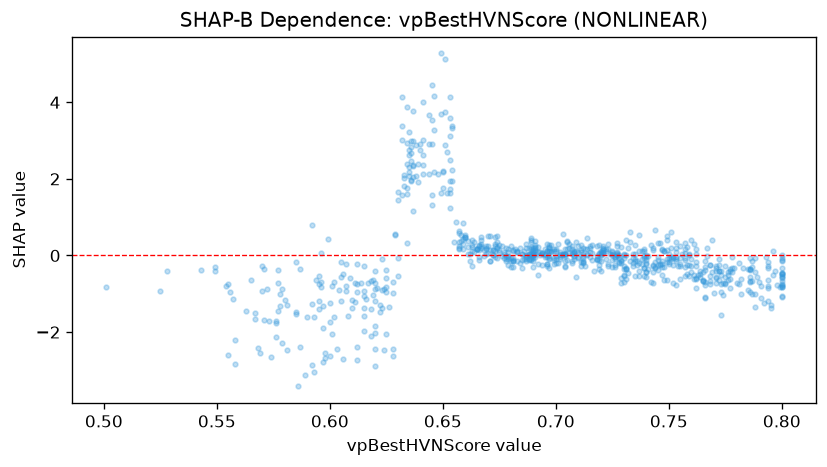

Values plotted in this chart, from the file beside it:
feature_value, shap_value
0.638, 2.872
0.737, -0.2081
0.748, 0.1167
0.771, -0.7061
0.653, 1.625
0.728, 0.02328
0.708, -0.004641
0.8, -0.6773
0.753, 0.09501
0.683, 0.09546
0.732, 0.2006
0.773, -0.9614
0.712, -0.192
0.649, 3.693
0.771, -0.5594
0.666, 0.2451
0.74, -0.572
0.685, -0.1303
0.692, 0.2253
0.719, 0.2706
0.739, -0.3147
0.719, 0.0421
0.69, 0.1079
0.755, 0.2419
0.673, 0.3127
0.718, -0.1186
0.634, 3.879
0.707, 0.169
0.749, 0.4163
0.66, 0.4776
0.754, -0.2688
0.709, 0.1261
0.787, -0.6663
0.729, -0.1527
0.762, 0.1813
0.685, 0.03428
0.794, -0.8442
0.739, -0.002328
0.667, 0.4842
0.794, -0.2824
0.737, 0.1099
0.761, -0.5074
0.601, -2.04
0.688, 0.2027
0.681, 0.13
0.747, -0.2188
0.725, 0.1246
0.612, -2.723
0.787, -0.2898
0.796, -0.5186
0.691, 0.1394
0.696, -0.2637
0.762, 0.04658
0.665, 0.1685
0.785, -0.902
0.8, -0.317
0.778, -0.02723
0.722, 0.1562
0.695, 0.02476
0.694, 0.07559
... 754 more rows
